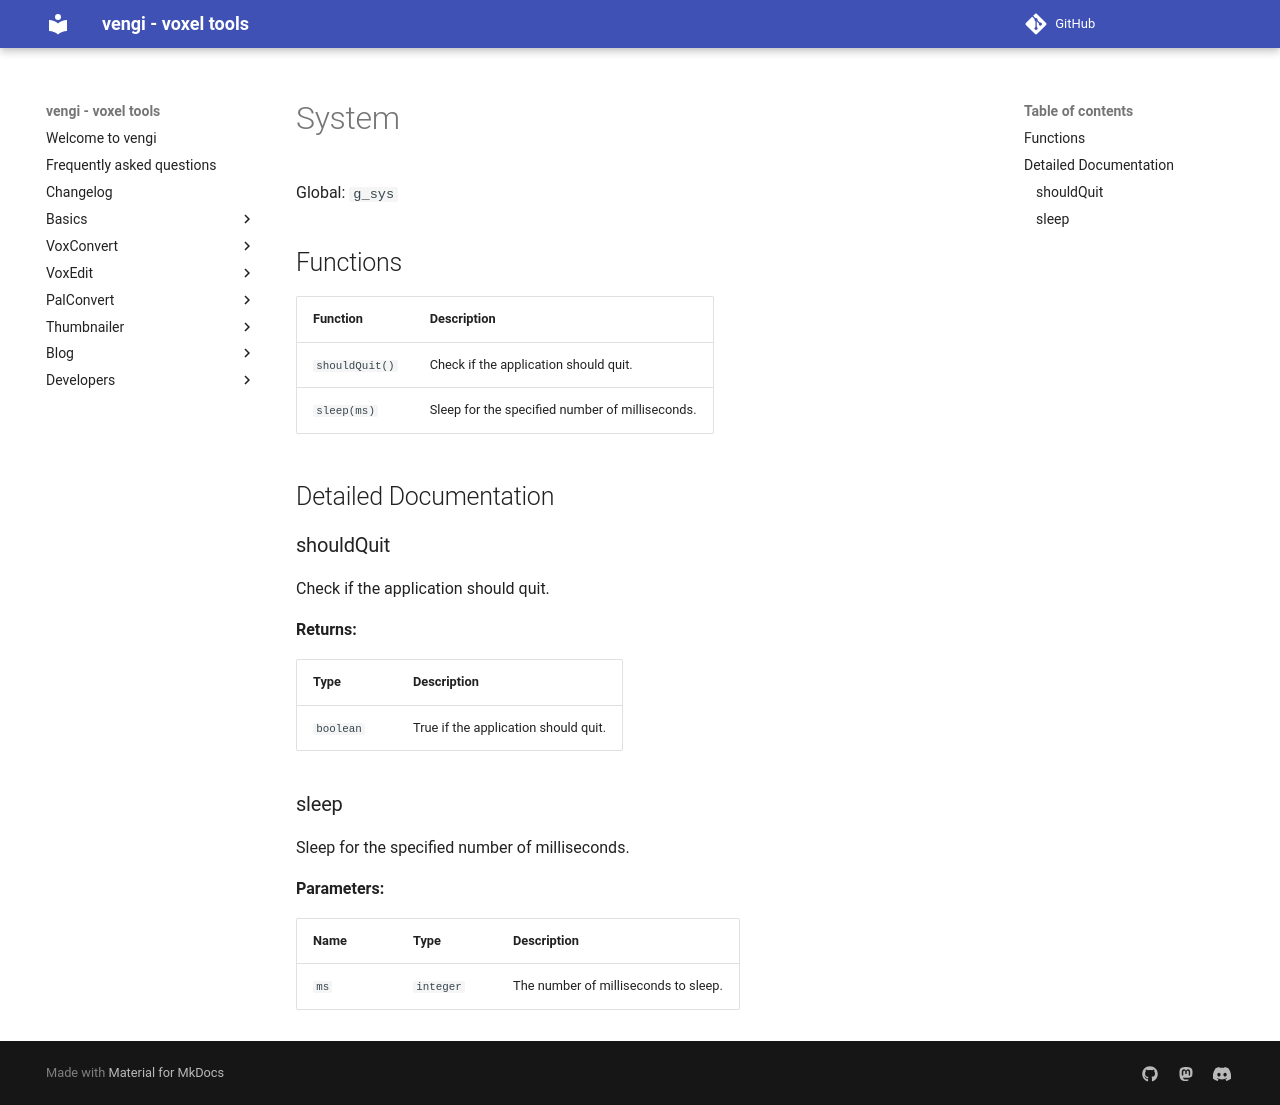

repository: vengi-voxel/vengi · page: lua/sys/index.html · generator: mkdocs

# System

Global: `g_sys`

## Functions

| Function | Description |
| -------- | ----------- |
| `shouldQuit()` | Check if the application should quit. |
| `sleep(ms)` | Sleep for the specified number of milliseconds. |

## Detailed Documentation

### shouldQuit

Check if the application should quit.

**Returns:**

| Type | Description |
| ---- | ----------- |
| `boolean` | True if the application should quit. |

### sleep

Sleep for the specified number of milliseconds.

**Parameters:**

| Name | Type | Description |
| ---- | ---- | ----------- |
| `ms` | `integer` | The number of milliseconds to sleep. |
